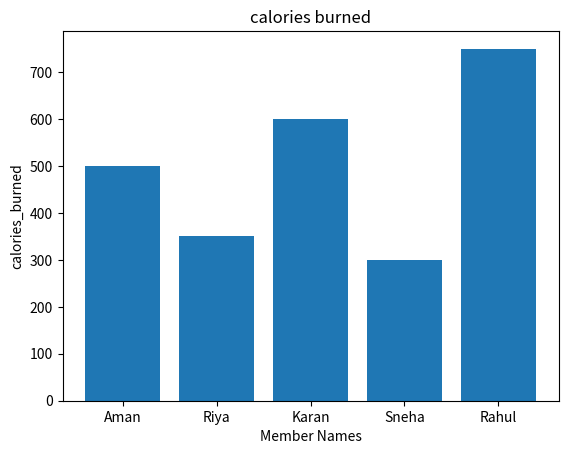
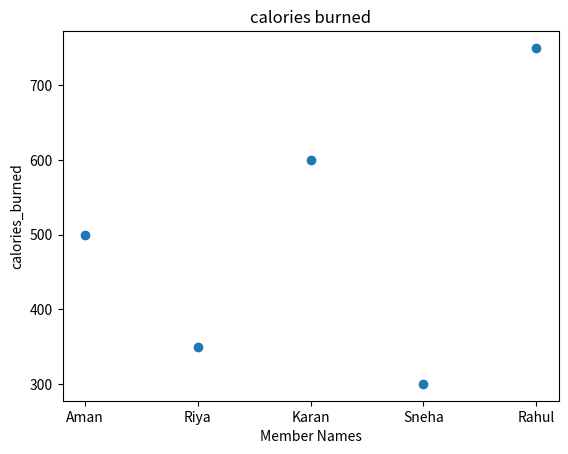
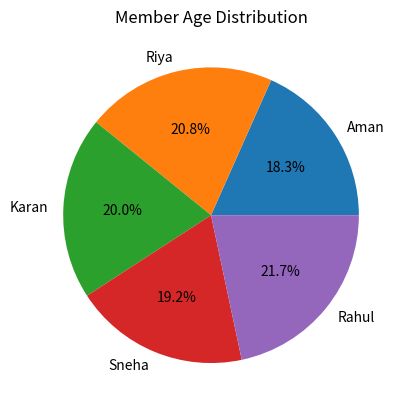

The matplotlib source for these figures, in order:
# -*- coding: utf-8 -*-
"""Descriptive_Analytics.ipynb

Automatically generated by Colab.

Original file is located at
    https://colab.research.google.com/drive/1VZhpXYySye4Bkv1QmBCFs5okGXmw-z9S
"""

import numpy as np
import pandas as pd
import matplotlib.pyplot as plt
import statistics

member_names=["Aman","Riya","Karan","Sneha","Rahul"]
ages=[22,25,24,23,26]
workout_hours=[2,1.5,2.5,1,3]
calories_burned=[500,350,600,300,750]
print("Fitness dataset loaded successfully")

average_workout=sum(workout_hours)/len(workout_hours)
print("Average workout hours:",average_workout)

highest_calories=max(calories_burned)
print("Highest calories burned:",highest_calories)

lowest_calories=min(calories_burned)
print("Lowest calories burned:",lowest_calories)

for i in range(len(member_names)):
  print("Member:",member_names[i])
  print("Age:",ages[i])
  print("Workout hours:",workout_hours[i])
  print("Calories burned:",calories_burned[i])

median_calories=np.median(calories_burned)
print("Median calories burned:",median_calories)

std_dev=statistics.stdev(calories_burned)
print("Standard deviation of calories burned:",std_dev)


index=calories_burned.index(highest_calories)
print("Most active member:",member_names[index])

index=calories_burned.index(lowest_calories)
print("Least active member:",member_names[index])

plt.bar(member_names,calories_burned)
plt.xlabel("Member Names")
plt.ylabel("calories_burned")
plt.title("calories burned")
plt.show()

plt.scatter(member_names,calories_burned)
plt.xlabel("Member Names")
plt.ylabel("calories_burned")
plt.title("calories burned")
plt.show()

plt.pie(ages,labels=member_names,autopct="%1.1f%%")
plt.title("Member Age Distribution")
plt.show()
